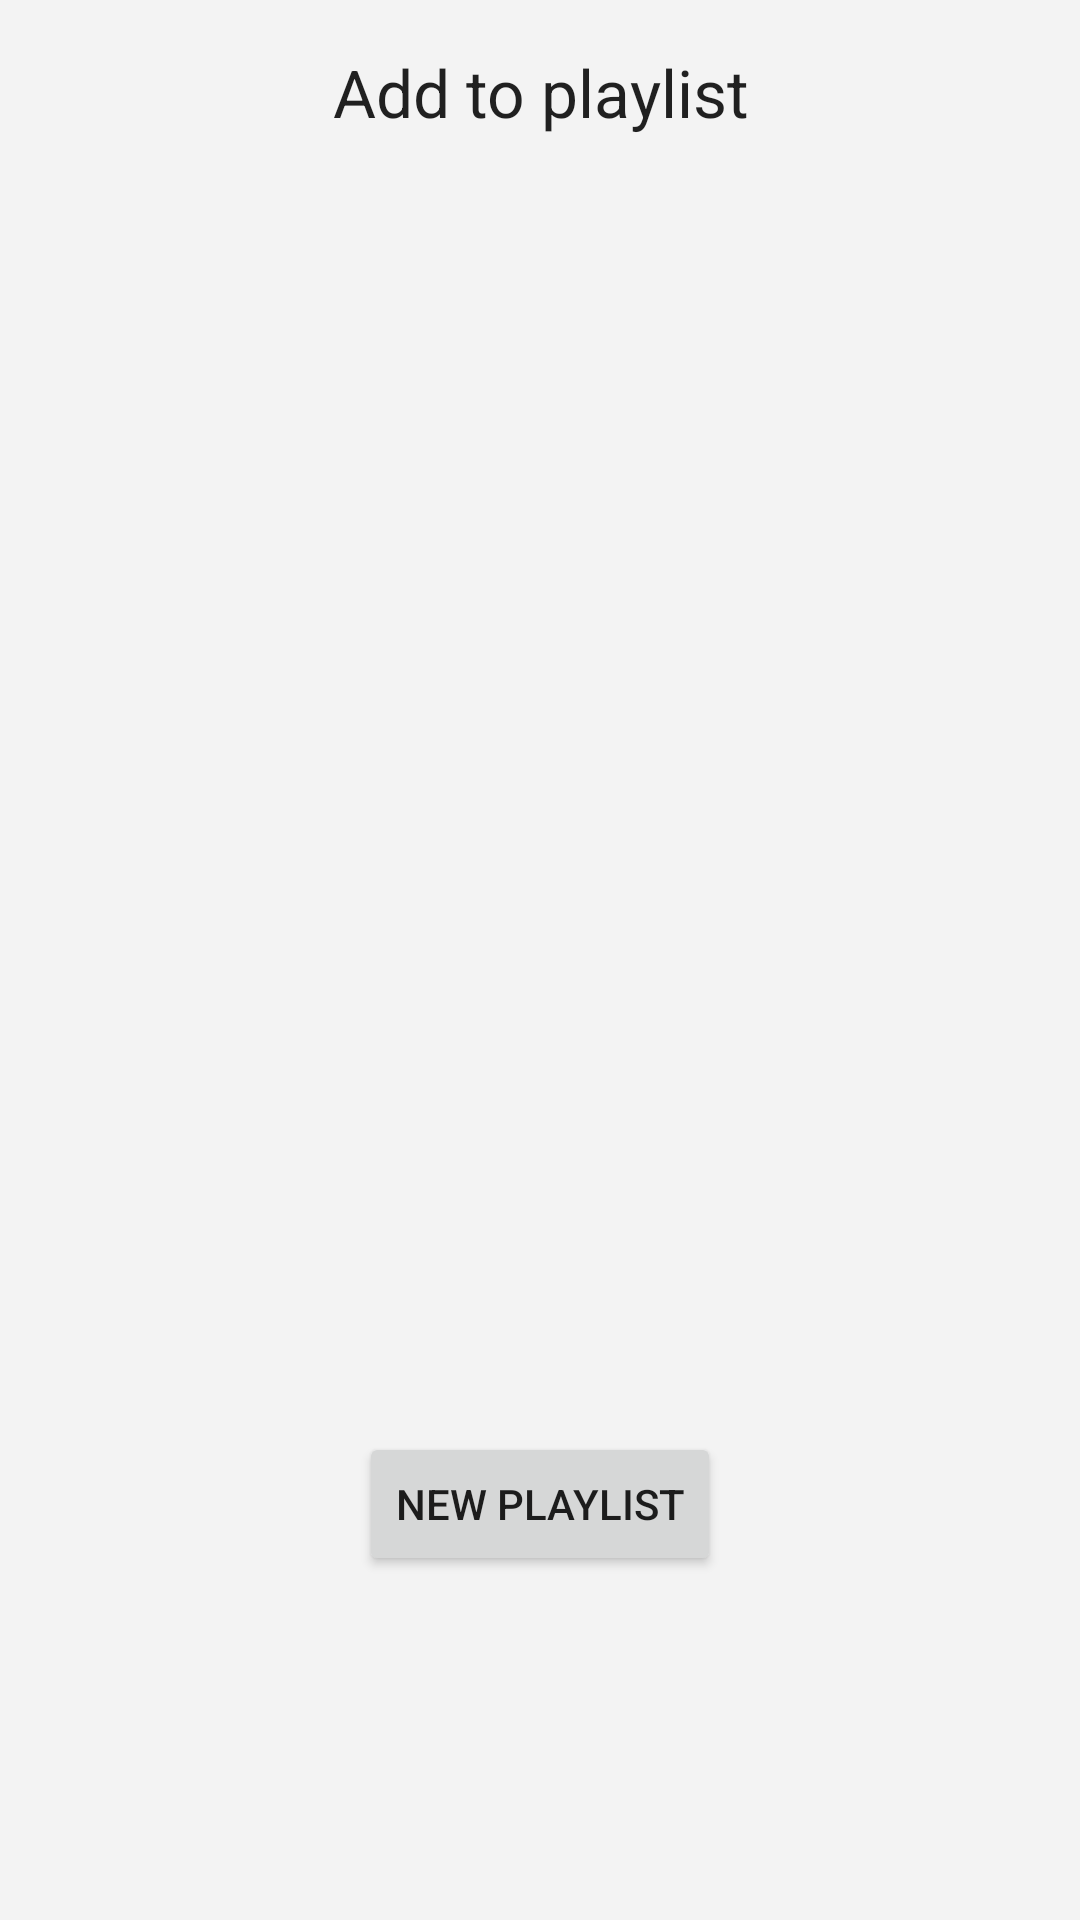

Layout XML and referenced resources for this Android screen:
<!-- AndroidManifest.xml: application theme AppTheme -->
<!-- res/layout/add_to_playlist_dialog_layout.xml -->
<?xml version="1.0" encoding="utf-8"?>
<LinearLayout xmlns:android="http://schemas.android.com/apk/res/android"
    android:layout_width="match_parent"
    android:layout_height="match_parent"
    android:orientation="vertical"
    android:padding="16dp">

    <TextView
        android:layout_width="wrap_content"
        android:layout_height="wrap_content"
        android:text="@string/add_to_playlist_dialog_layout_add_to_playlist_text"
        android:layout_gravity="center"
        android:gravity="center"
        android:ems="16"
        android:textAppearance="?android:attr/textAppearanceLarge"
        android:layout_marginBottom="16dp"/>

    <android.support.v7.widget.RecyclerView
        android:id="@+id/add_to_playlist_dialog_layout_playlists"
        android:layout_width="wrap_content"
        android:layout_height="400dp"
        android:layout_gravity="center"/>

    <Button
        android:id="@+id/add_to_playlist_dialog_layout_new_playlist_button"
        android:layout_width="wrap_content"
        android:layout_height="wrap_content"
        android:layout_gravity="center_horizontal"
        android:layout_marginTop="16dp"
        android:text="@string/add_to_playlist_dialog_layout_new_playlist_button_text" />
</LinearLayout>
<!-- resources referenced by this layout -->
<resources>
  <string name="add_to_playlist_dialog_layout_add_to_playlist_text">Add to playlist</string>
  <string name="add_to_playlist_dialog_layout_new_playlist_button_text">New playlist</string>
  <style name="AppTheme" parent="BaseTheme" />
  <style name="BaseTheme" parent="Theme.AppCompat.Light.NoActionBar">
          <item name="colorPrimary">@color/colorPrimary</item>
          <item name="colorPrimaryDark">@color/colorPrimaryDark</item>
          <item name="colorAccent">@color/colorAccent</item>
          <item name="android:windowBackground">@color/windowColor</item>
      </style>
  <color name="colorPrimary">#00897B</color>
  <color name="colorPrimaryDark">#00796B</color>
  <color name="colorAccent">#E040FB</color>
  <color name="windowColor">#F3F3F3</color>
</resources>
